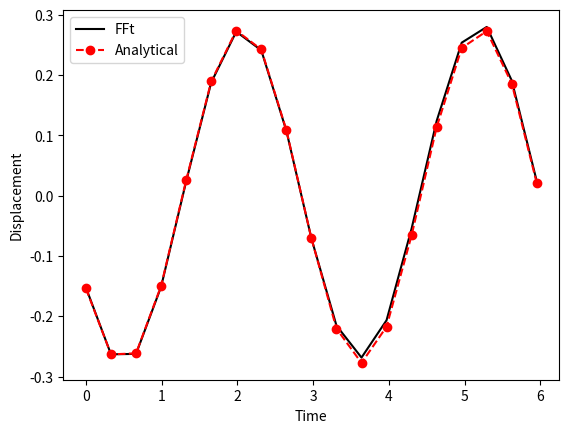

The script that saved this image:
# Author: Koorosh Gobal
# Python code for 3.1
# -----------------------------------
import numpy as np
import matplotlib.pyplot as plt
from scipy.optimize import minimize
from scipy.integrate import odeint
# -----------------------------------
N = 19
T = 2*np.pi
t = np.linspace(0, T, N+1)
t = t[0:-1]
f = np.sin(2*t)
Omega = np.fft.fftfreq(N, T/(2*np.pi*N))
x0 = np.ones(N)

xAnalytical = -0.23077 * np.sin(2*t) -0.15385 * np.cos(2*t)
def residual(x):
    X = np.fft.fft(x)
    ddx = np.fft.ifft(np.multiply(-Omega**2, X))
    dx = np.fft.ifft(np.multiply(1j * Omega, X))
    R = ddx + dx + x - f
    R = np.sum(np.abs(np.real(R)))
    R = np.sum(np.abs((R**2)))
    return R
#
print(residual(xAnalytical))
res = minimize(residual, x0, method='SLSQP')
print(residual(res.x))
plt.figure()
plt.plot(t, res.x, 'k',
         t, xAnalytical, 'r--o')
plt.legend(['FFt', 'Analytical'])
plt.xlabel('Time')
plt.ylabel('Displacement')
plt.show()
print(res.jac)
